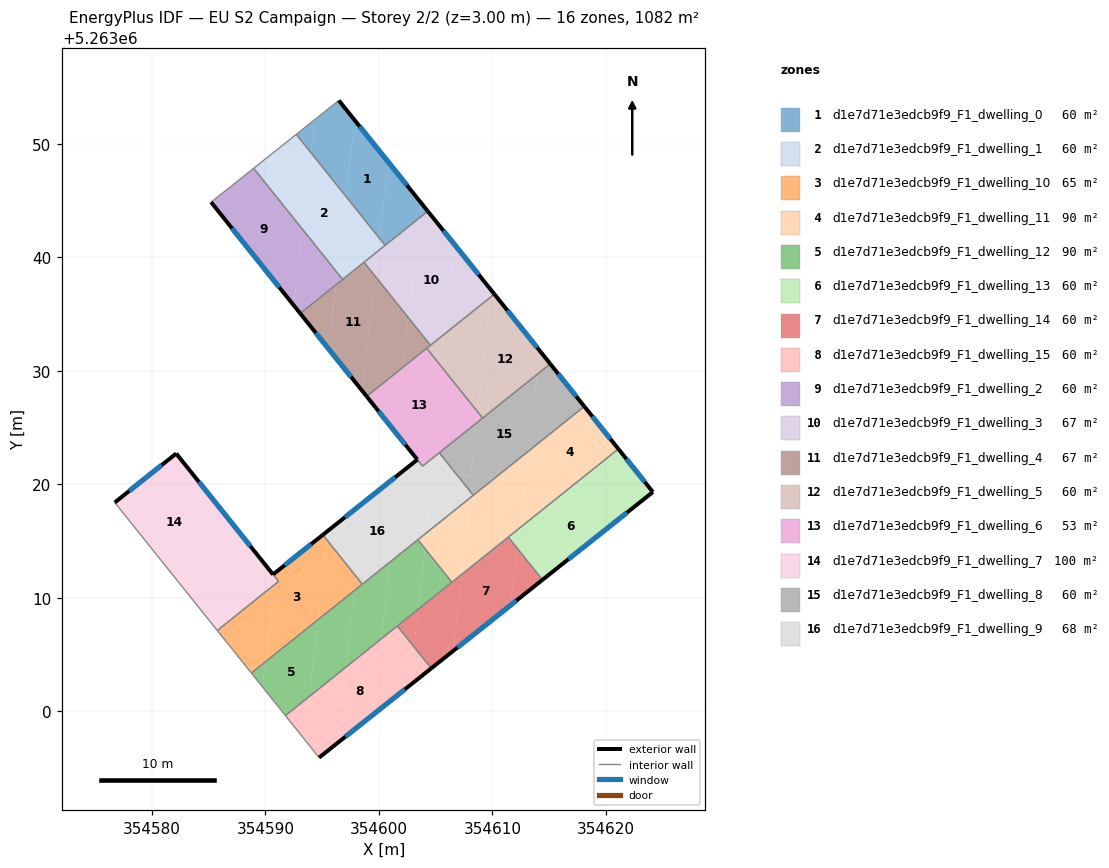
=== STOREY PLAN SPEC (per zone: floor XY polygon, exterior-wall plan segments, windows/doors) ===
zone 1: d1e7d71e3edcb9f9_F1_dwelling_0  (60.1 m²)
  floor: (354597.85, 5263052.10) (354600.79, 5263048.44) (354600.04, 5263041.70) (354597.10, 5263045.37)
  floor: (354596.47, 5263053.83) (354597.85, 5263052.10) (354597.10, 5263045.37) (354593.99, 5263049.24) (354594.32, 5263052.11)
  floor: (354600.79, 5263048.44) (354603.73, 5263044.78) (354603.59, 5263043.50) (354600.55, 5263041.06) (354600.04, 5263041.70)
  floor: (354594.32, 5263052.11) (354593.99, 5263049.24) (354592.72, 5263050.84)
  floor: (354603.73, 5263044.78) (354604.30, 5263044.07) (354603.59, 5263043.50)
  exterior wall: (354604.30, 5263044.07) – (354596.47, 5263053.83)  [12.5 m]
    window: (354602.46, 5263046.36) – (354598.31, 5263051.54)  [10.6 m²]
  interior walls: 3
zone 2: d1e7d71e3edcb9f9_F1_dwelling_1  (60.1 m²)
  floor: (354593.99, 5263049.24) (354597.10, 5263045.37) (354596.34, 5263038.64) (354593.24, 5263042.51)
  floor: (354600.04, 5263041.70) (354600.55, 5263041.06) (354599.91, 5263040.55)
  floor: (354592.72, 5263050.84) (354593.99, 5263049.24) (354593.24, 5263042.51) (354588.96, 5263047.85)
  floor: (354597.10, 5263045.37) (354600.04, 5263041.70) (354599.91, 5263040.55) (354596.80, 5263038.06) (354596.34, 5263038.64)
  interior walls: 5
zone 3: d1e7d71e3edcb9f9_F1_dwelling_10  (64.5 m²)
  floor: (354595.06, 5263015.56) (354595.42, 5263015.10) (354594.63, 5263008.09) (354589.99, 5263004.37) (354590.75, 5263011.14) (354591.16, 5263011.46) (354590.84, 5263011.87) (354590.88, 5263012.23)
  floor: (354590.88, 5263012.23) (354590.84, 5263011.87) (354590.67, 5263012.07)
  floor: (354590.75, 5263011.14) (354589.99, 5263004.37) (354588.76, 5263003.38) (354585.76, 5263007.13)
  floor: (354597.99, 5263011.90) (354598.54, 5263011.21) (354597.85, 5263010.66)
  floor: (354595.42, 5263015.10) (354597.99, 5263011.90) (354597.85, 5263010.66) (354594.63, 5263008.09)
  exterior wall: (354595.06, 5263015.56) – (354590.67, 5263012.07)  [5.6 m]
    window: (354594.03, 5263014.74) – (354591.70, 5263012.89)  [4.7 m²]
  interior walls: 5
zone 4: d1e7d71e3edcb9f9_F1_dwelling_11  (90.2 m²)
  floor: (354618.09, 5263026.87) (354621.09, 5263023.13) (354616.91, 5263019.78) (354612.86, 5263020.23) (354613.17, 5263022.93)
  floor: (354608.08, 5263018.85) (354607.32, 5263012.10) (354606.43, 5263011.38) (354604.06, 5263014.34) (354604.22, 5263015.76)
  floor: (354612.81, 5263020.24) (354612.35, 5263016.12) (354607.32, 5263012.10) (354608.08, 5263018.85) (354610.17, 5263020.53)
  floor: (354604.22, 5263015.76) (354604.06, 5263014.34) (354603.43, 5263015.13)
  floor: (354613.17, 5263022.93) (354612.86, 5263020.23) (354610.17, 5263020.53)
  floor: (354616.91, 5263019.78) (354612.35, 5263016.12) (354612.81, 5263020.24)
  exterior wall: (354621.09, 5263023.13) – (354618.09, 5263026.87)  [4.8 m]
    window: (354620.39, 5263024.01) – (354618.80, 5263025.99)  [4.1 m²]
  interior walls: 5
zone 5: d1e7d71e3edcb9f9_F1_dwelling_12  (90.2 m²)
  floor: (354600.96, 5263013.15) (354600.20, 5263006.39) (354597.09, 5263003.90) (354597.85, 5263010.66)
  floor: (354594.63, 5263008.09) (354593.88, 5263001.33) (354591.76, 5262999.64) (354589.74, 5263002.16) (354589.99, 5263004.37)
  floor: (354603.43, 5263015.13) (354604.06, 5263014.34) (354603.46, 5263009.00) (354600.20, 5263006.39) (354600.96, 5263013.15)
  floor: (354597.85, 5263010.66) (354597.09, 5263003.90) (354593.88, 5263001.33) (354594.63, 5263008.09)
  floor: (354604.06, 5263014.34) (354606.43, 5263011.38) (354603.46, 5263009.00)
  floor: (354589.99, 5263004.37) (354589.74, 5263002.16) (354588.76, 5263003.38)
  interior walls: 6
zone 6: d1e7d71e3edcb9f9_F1_dwelling_13  (60.1 m²)
  floor: (354623.72, 5263019.01) (354614.41, 5263011.60) (354612.15, 5263014.41) (354612.35, 5263016.12) (354616.91, 5263019.78)
  floor: (354621.09, 5263023.13) (354624.13, 5263019.33) (354623.72, 5263019.01) (354616.91, 5263019.78)
  floor: (354612.35, 5263016.12) (354612.15, 5263014.41) (354611.39, 5263015.36)
  exterior wall: (354624.13, 5263019.33) – (354621.09, 5263023.13)  [4.9 m]
    window: (354623.42, 5263020.22) – (354621.81, 5263022.24)  [4.1 m²]
  exterior wall: (354614.41, 5263011.60) – (354624.13, 5263019.33)  [12.4 m]
    window: (354616.69, 5263013.41) – (354621.85, 5263017.52)  [10.5 m²]
  interior walls: 2
zone 7: d1e7d71e3edcb9f9_F1_dwelling_14  (60.1 m²)
  floor: (354607.32, 5263012.10) (354606.56, 5263005.35) (354604.61, 5263003.80) (354603.09, 5263005.70) (354603.46, 5263009.00)
  floor: (354611.39, 5263015.36) (354612.15, 5263014.41) (354611.59, 5263009.35) (354606.56, 5263005.35) (354607.32, 5263012.10)
  floor: (354612.15, 5263014.41) (354614.41, 5263011.60) (354611.59, 5263009.35)
  floor: (354603.46, 5263009.00) (354603.09, 5263005.70) (354601.62, 5263007.53)
  exterior wall: (354604.61, 5263003.80) – (354614.41, 5263011.60)  [12.5 m]
    window: (354606.91, 5263005.63) – (354612.10, 5263009.77)  [10.6 m²]
  interior walls: 4
zone 8: d1e7d71e3edcb9f9_F1_dwelling_15  (60.1 m²)
  floor: (354597.09, 5263003.90) (354596.34, 5262997.22) (354594.73, 5262995.93) (354593.45, 5262997.53) (354593.88, 5263001.33)
  floor: (354603.09, 5263005.70) (354604.61, 5263003.80) (354602.70, 5263002.28)
  floor: (354600.20, 5263006.39) (354599.45, 5262999.69) (354596.34, 5262997.22) (354597.09, 5263003.90)
  floor: (354593.88, 5263001.33) (354593.45, 5262997.53) (354591.76, 5262999.64)
  floor: (354601.62, 5263007.53) (354603.09, 5263005.70) (354602.70, 5263002.28) (354599.45, 5262999.69) (354600.20, 5263006.39)
  exterior wall: (354594.73, 5262995.93) – (354604.61, 5263003.80)  [12.6 m]
    window: (354597.05, 5262997.78) – (354602.29, 5263001.95)  [10.7 m²]
  interior walls: 3
zone 9: d1e7d71e3edcb9f9_F1_dwelling_2  (60.1 m²)
  floor: (354588.96, 5263047.85) (354593.24, 5263042.51) (354592.48, 5263035.79) (354585.21, 5263044.87)
  floor: (354593.24, 5263042.51) (354596.34, 5263038.64) (354596.22, 5263037.60) (354593.06, 5263035.07) (354592.48, 5263035.79)
  floor: (354596.34, 5263038.64) (354596.80, 5263038.06) (354596.22, 5263037.60)
  exterior wall: (354585.21, 5263044.87) – (354593.06, 5263035.07)  [12.6 m]
    window: (354587.06, 5263042.57) – (354591.22, 5263037.37)  [10.6 m²]
  interior walls: 3
zone 10: d1e7d71e3edcb9f9_F1_dwelling_3  (67.5 m²)
  floor: (354604.30, 5263044.07) (354606.64, 5263041.16) (354605.74, 5263033.23) (354604.54, 5263032.26) (354602.60, 5263034.68) (354603.59, 5263043.50)
  floor: (354603.59, 5263043.50) (354602.60, 5263034.68) (354599.66, 5263038.35) (354599.91, 5263040.55)
  floor: (354606.64, 5263041.16) (354609.91, 5263037.09) (354609.84, 5263036.51) (354605.74, 5263033.23)
  floor: (354609.91, 5263037.09) (354610.17, 5263036.77) (354609.84, 5263036.51)
  floor: (354599.91, 5263040.55) (354599.66, 5263038.35) (354598.68, 5263039.57)
  exterior wall: (354610.17, 5263036.77) – (354604.30, 5263044.07)  [9.4 m]
    window: (354608.79, 5263038.48) – (354605.68, 5263042.36)  [7.9 m²]
  interior walls: 4
zone 11: d1e7d71e3edcb9f9_F1_dwelling_4  (67.5 m²)
  floor: (354598.68, 5263039.57) (354599.66, 5263038.35) (354598.53, 5263028.25) (354595.59, 5263031.92) (354596.22, 5263037.60)
  floor: (354599.66, 5263038.35) (354602.60, 5263034.68) (354602.11, 5263030.31) (354598.92, 5263027.76) (354598.53, 5263028.25)
  floor: (354596.22, 5263037.60) (354595.59, 5263031.92) (354593.06, 5263035.07)
  floor: (354602.60, 5263034.68) (354604.54, 5263032.26) (354602.11, 5263030.31)
  exterior wall: (354593.06, 5263035.07) – (354598.92, 5263027.76)  [9.4 m]
    window: (354594.44, 5263033.35) – (354597.54, 5263029.47)  [7.9 m²]
  interior walls: 5
zone 12: d1e7d71e3edcb9f9_F1_dwelling_5  (60.1 m²)
  floor: (354610.17, 5263036.77) (354614.16, 5263031.78) (354613.93, 5263029.69) (354609.13, 5263025.85) (354608.70, 5263026.38) (354609.84, 5263036.51)
  floor: (354609.84, 5263036.51) (354608.70, 5263026.38) (354605.43, 5263030.46) (354605.74, 5263033.23)
  floor: (354614.16, 5263031.78) (354615.09, 5263030.62) (354613.93, 5263029.69)
  floor: (354605.74, 5263033.23) (354605.43, 5263030.46) (354604.21, 5263032.00)
  exterior wall: (354615.09, 5263030.62) – (354610.17, 5263036.77)  [7.9 m]
    window: (354613.93, 5263032.06) – (354611.32, 5263035.32)  [6.6 m²]
  interior walls: 4
zone 13: d1e7d71e3edcb9f9_F1_dwelling_6  (53.4 m²)
  floor: (354605.43, 5263030.46) (354608.70, 5263026.38) (354608.59, 5263025.42) (354604.50, 5263022.14)
  floor: (354608.70, 5263026.38) (354609.13, 5263025.85) (354608.59, 5263025.42)
  floor: (354604.21, 5263032.00) (354605.43, 5263030.46) (354604.50, 5263022.14) (354603.84, 5263021.61) (354601.46, 5263024.58) (354602.11, 5263030.31)
  floor: (354602.11, 5263030.31) (354601.46, 5263024.58) (354598.92, 5263027.76)
  exterior wall: (354598.92, 5263027.76) – (354603.38, 5263022.19)  [7.1 m]
    window: (354599.96, 5263026.45) – (354602.33, 5263023.50)  [6.0 m²]
  interior walls: 5
zone 14: d1e7d71e3edcb9f9_F1_dwelling_7  (99.9 m²)
  floor: (354585.41, 5263018.64) (354590.83, 5263011.86) (354590.75, 5263011.14) (354585.76, 5263007.13) (354584.32, 5263008.93)
  floor: (354582.14, 5263022.72) (354585.41, 5263018.64) (354584.32, 5263008.93) (354576.73, 5263018.41)
  floor: (354590.83, 5263011.86) (354591.16, 5263011.46) (354590.75, 5263011.14)
  exterior wall: (354582.14, 5263022.72) – (354576.73, 5263018.41)  [6.9 m]
    window: (354580.87, 5263021.71) – (354578.00, 5263019.42)  [5.8 m²]
  exterior wall: (354590.67, 5263012.07) – (354582.14, 5263022.72)  [13.7 m]
    window: (354588.67, 5263014.57) – (354584.14, 5263020.22)  [11.5 m²]
  interior walls: 3
zone 15: d1e7d71e3edcb9f9_F1_dwelling_8  (60.1 m²)
  floor: (354615.09, 5263030.62) (354618.09, 5263026.87) (354613.17, 5263022.93) (354613.93, 5263029.69)
  floor: (354613.93, 5263029.69) (354613.17, 5263022.93) (354610.17, 5263020.53) (354608.07, 5263020.77) (354608.59, 5263025.42)
  floor: (354610.17, 5263020.53) (354608.31, 5263019.04) (354608.12, 5263019.28) (354608.29, 5263020.74)
  floor: (354608.29, 5263020.74) (354608.12, 5263019.28) (354606.82, 5263020.91)
  floor: (354608.59, 5263025.42) (354608.07, 5263020.77) (354606.82, 5263020.91) (354605.31, 5263022.79)
  exterior wall: (354618.09, 5263026.87) – (354615.09, 5263030.62)  [4.8 m]
    window: (354617.39, 5263027.75) – (354615.79, 5263029.74)  [4.1 m²]
  interior walls: 4
zone 16: d1e7d71e3edcb9f9_F1_dwelling_9  (68.1 m²)
  floor: (354606.71, 5263020.92) (354604.82, 5263021.13) (354604.22, 5263015.76) (354600.96, 5263013.15) (354601.83, 5263020.95) (354603.38, 5263022.18) (354604.16, 5263021.21)
  floor: (354601.83, 5263020.95) (354600.96, 5263013.15) (354598.54, 5263011.21) (354597.99, 5263011.90) (354598.73, 5263018.48)
  floor: (354598.73, 5263018.48) (354597.99, 5263011.90) (354595.42, 5263015.10) (354595.52, 5263015.92)
  floor: (354606.82, 5263020.91) (354608.12, 5263019.28) (354608.08, 5263018.85) (354604.22, 5263015.76) (354604.82, 5263021.13)
  floor: (354595.52, 5263015.92) (354595.42, 5263015.10) (354595.06, 5263015.56)
  floor: (354605.31, 5263022.79) (354606.82, 5263020.91) (354604.39, 5263021.18) (354604.50, 5263022.14)
  floor: (354608.12, 5263019.28) (354608.31, 5263019.04) (354608.08, 5263018.85)
  floor: (354604.50, 5263022.14) (354604.39, 5263021.18) (354604.16, 5263021.21) (354603.84, 5263021.61)
  exterior wall: (354603.38, 5263022.18) – (354595.06, 5263015.56)  [10.6 m]
    window: (354601.43, 5263020.63) – (354597.01, 5263017.12)  [9.0 m²]
  interior walls: 6

=== DERIVED (storey summary) ===
Building: EU S2 Campaign
Storey: 2 of 2  (floor level z = 3.00 m)
Storey gross floor area: 1082.2 m²
Zones on this storey: 16
  - d1e7d71e3edcb9f9_F1_dwelling_0: floor 60.1 m²; exterior wall 12.5 m (37.5 m²); 1 window(s) 10.6 m²; WWR 28.1%
  - d1e7d71e3edcb9f9_F1_dwelling_1: floor 60.1 m²
  - d1e7d71e3edcb9f9_F1_dwelling_10: floor 64.5 m²; exterior wall 5.6 m (16.8 m²); 1 window(s) 4.7 m²; WWR 28.1%
  - d1e7d71e3edcb9f9_F1_dwelling_11: floor 90.2 m²; exterior wall 4.8 m (14.4 m²); 1 window(s) 4.1 m²; WWR 28.1%
  - d1e7d71e3edcb9f9_F1_dwelling_12: floor 90.2 m²
  - d1e7d71e3edcb9f9_F1_dwelling_13: floor 60.1 m²; exterior wall 17.3 m (51.9 m²); 2 window(s) 14.6 m²; WWR 28.1%
  - d1e7d71e3edcb9f9_F1_dwelling_14: floor 60.1 m²; exterior wall 12.5 m (37.6 m²); 1 window(s) 10.6 m²; WWR 28.1%
  - d1e7d71e3edcb9f9_F1_dwelling_15: floor 60.1 m²; exterior wall 12.6 m (37.9 m²); 1 window(s) 10.7 m²; WWR 28.1%
  - d1e7d71e3edcb9f9_F1_dwelling_2: floor 60.1 m²; exterior wall 12.6 m (37.7 m²); 1 window(s) 10.6 m²; WWR 28.1%
  - d1e7d71e3edcb9f9_F1_dwelling_3: floor 67.5 m²; exterior wall 9.4 m (28.1 m²); 1 window(s) 7.9 m²; WWR 28.1%
  - d1e7d71e3edcb9f9_F1_dwelling_4: floor 67.5 m²; exterior wall 9.4 m (28.1 m²); 1 window(s) 7.9 m²; WWR 28.1%
  - d1e7d71e3edcb9f9_F1_dwelling_5: floor 60.1 m²; exterior wall 7.9 m (23.6 m²); 1 window(s) 6.6 m²; WWR 28.1%
  - d1e7d71e3edcb9f9_F1_dwelling_6: floor 53.4 m²; exterior wall 7.1 m (21.4 m²); 1 window(s) 6.0 m²; WWR 28.1%
  - d1e7d71e3edcb9f9_F1_dwelling_7: floor 99.9 m²; exterior wall 20.6 m (61.7 m²); 2 window(s) 17.4 m²; WWR 28.1%
  - d1e7d71e3edcb9f9_F1_dwelling_8: floor 60.1 m²; exterior wall 4.8 m (14.4 m²); 1 window(s) 4.1 m²; WWR 28.1%
  - d1e7d71e3edcb9f9_F1_dwelling_9: floor 68.1 m²; exterior wall 10.6 m (31.9 m²); 1 window(s) 9.0 m²; WWR 28.1%
Zone adjacency (shared interzone walls):
  - d1e7d71e3edcb9f9_F1_dwelling_0 ↔ d1e7d71e3edcb9f9_F1_dwelling_1
  - d1e7d71e3edcb9f9_F1_dwelling_0 ↔ d1e7d71e3edcb9f9_F1_dwelling_3
  - d1e7d71e3edcb9f9_F1_dwelling_1 ↔ d1e7d71e3edcb9f9_F1_dwelling_2
  - d1e7d71e3edcb9f9_F1_dwelling_1 ↔ d1e7d71e3edcb9f9_F1_dwelling_3
  - d1e7d71e3edcb9f9_F1_dwelling_1 ↔ d1e7d71e3edcb9f9_F1_dwelling_4
  - d1e7d71e3edcb9f9_F1_dwelling_10 ↔ d1e7d71e3edcb9f9_F1_dwelling_12
  - d1e7d71e3edcb9f9_F1_dwelling_10 ↔ d1e7d71e3edcb9f9_F1_dwelling_7
  - d1e7d71e3edcb9f9_F1_dwelling_10 ↔ d1e7d71e3edcb9f9_F1_dwelling_9
  - d1e7d71e3edcb9f9_F1_dwelling_11 ↔ d1e7d71e3edcb9f9_F1_dwelling_12
  - d1e7d71e3edcb9f9_F1_dwelling_11 ↔ d1e7d71e3edcb9f9_F1_dwelling_13
  - d1e7d71e3edcb9f9_F1_dwelling_11 ↔ d1e7d71e3edcb9f9_F1_dwelling_14
  - d1e7d71e3edcb9f9_F1_dwelling_11 ↔ d1e7d71e3edcb9f9_F1_dwelling_8
  - d1e7d71e3edcb9f9_F1_dwelling_11 ↔ d1e7d71e3edcb9f9_F1_dwelling_9
  - d1e7d71e3edcb9f9_F1_dwelling_12 ↔ d1e7d71e3edcb9f9_F1_dwelling_14
  - d1e7d71e3edcb9f9_F1_dwelling_12 ↔ d1e7d71e3edcb9f9_F1_dwelling_15
  - d1e7d71e3edcb9f9_F1_dwelling_12 ↔ d1e7d71e3edcb9f9_F1_dwelling_9
  - d1e7d71e3edcb9f9_F1_dwelling_13 ↔ d1e7d71e3edcb9f9_F1_dwelling_14
  - d1e7d71e3edcb9f9_F1_dwelling_14 ↔ d1e7d71e3edcb9f9_F1_dwelling_15
  - d1e7d71e3edcb9f9_F1_dwelling_2 ↔ d1e7d71e3edcb9f9_F1_dwelling_4
  - d1e7d71e3edcb9f9_F1_dwelling_3 ↔ d1e7d71e3edcb9f9_F1_dwelling_4
  - d1e7d71e3edcb9f9_F1_dwelling_3 ↔ d1e7d71e3edcb9f9_F1_dwelling_5
  - d1e7d71e3edcb9f9_F1_dwelling_4 ↔ d1e7d71e3edcb9f9_F1_dwelling_5
  - d1e7d71e3edcb9f9_F1_dwelling_4 ↔ d1e7d71e3edcb9f9_F1_dwelling_6
  - d1e7d71e3edcb9f9_F1_dwelling_5 ↔ d1e7d71e3edcb9f9_F1_dwelling_6
  - d1e7d71e3edcb9f9_F1_dwelling_5 ↔ d1e7d71e3edcb9f9_F1_dwelling_8
  - d1e7d71e3edcb9f9_F1_dwelling_6 ↔ d1e7d71e3edcb9f9_F1_dwelling_8
  - d1e7d71e3edcb9f9_F1_dwelling_6 ↔ d1e7d71e3edcb9f9_F1_dwelling_9
  - d1e7d71e3edcb9f9_F1_dwelling_8 ↔ d1e7d71e3edcb9f9_F1_dwelling_9